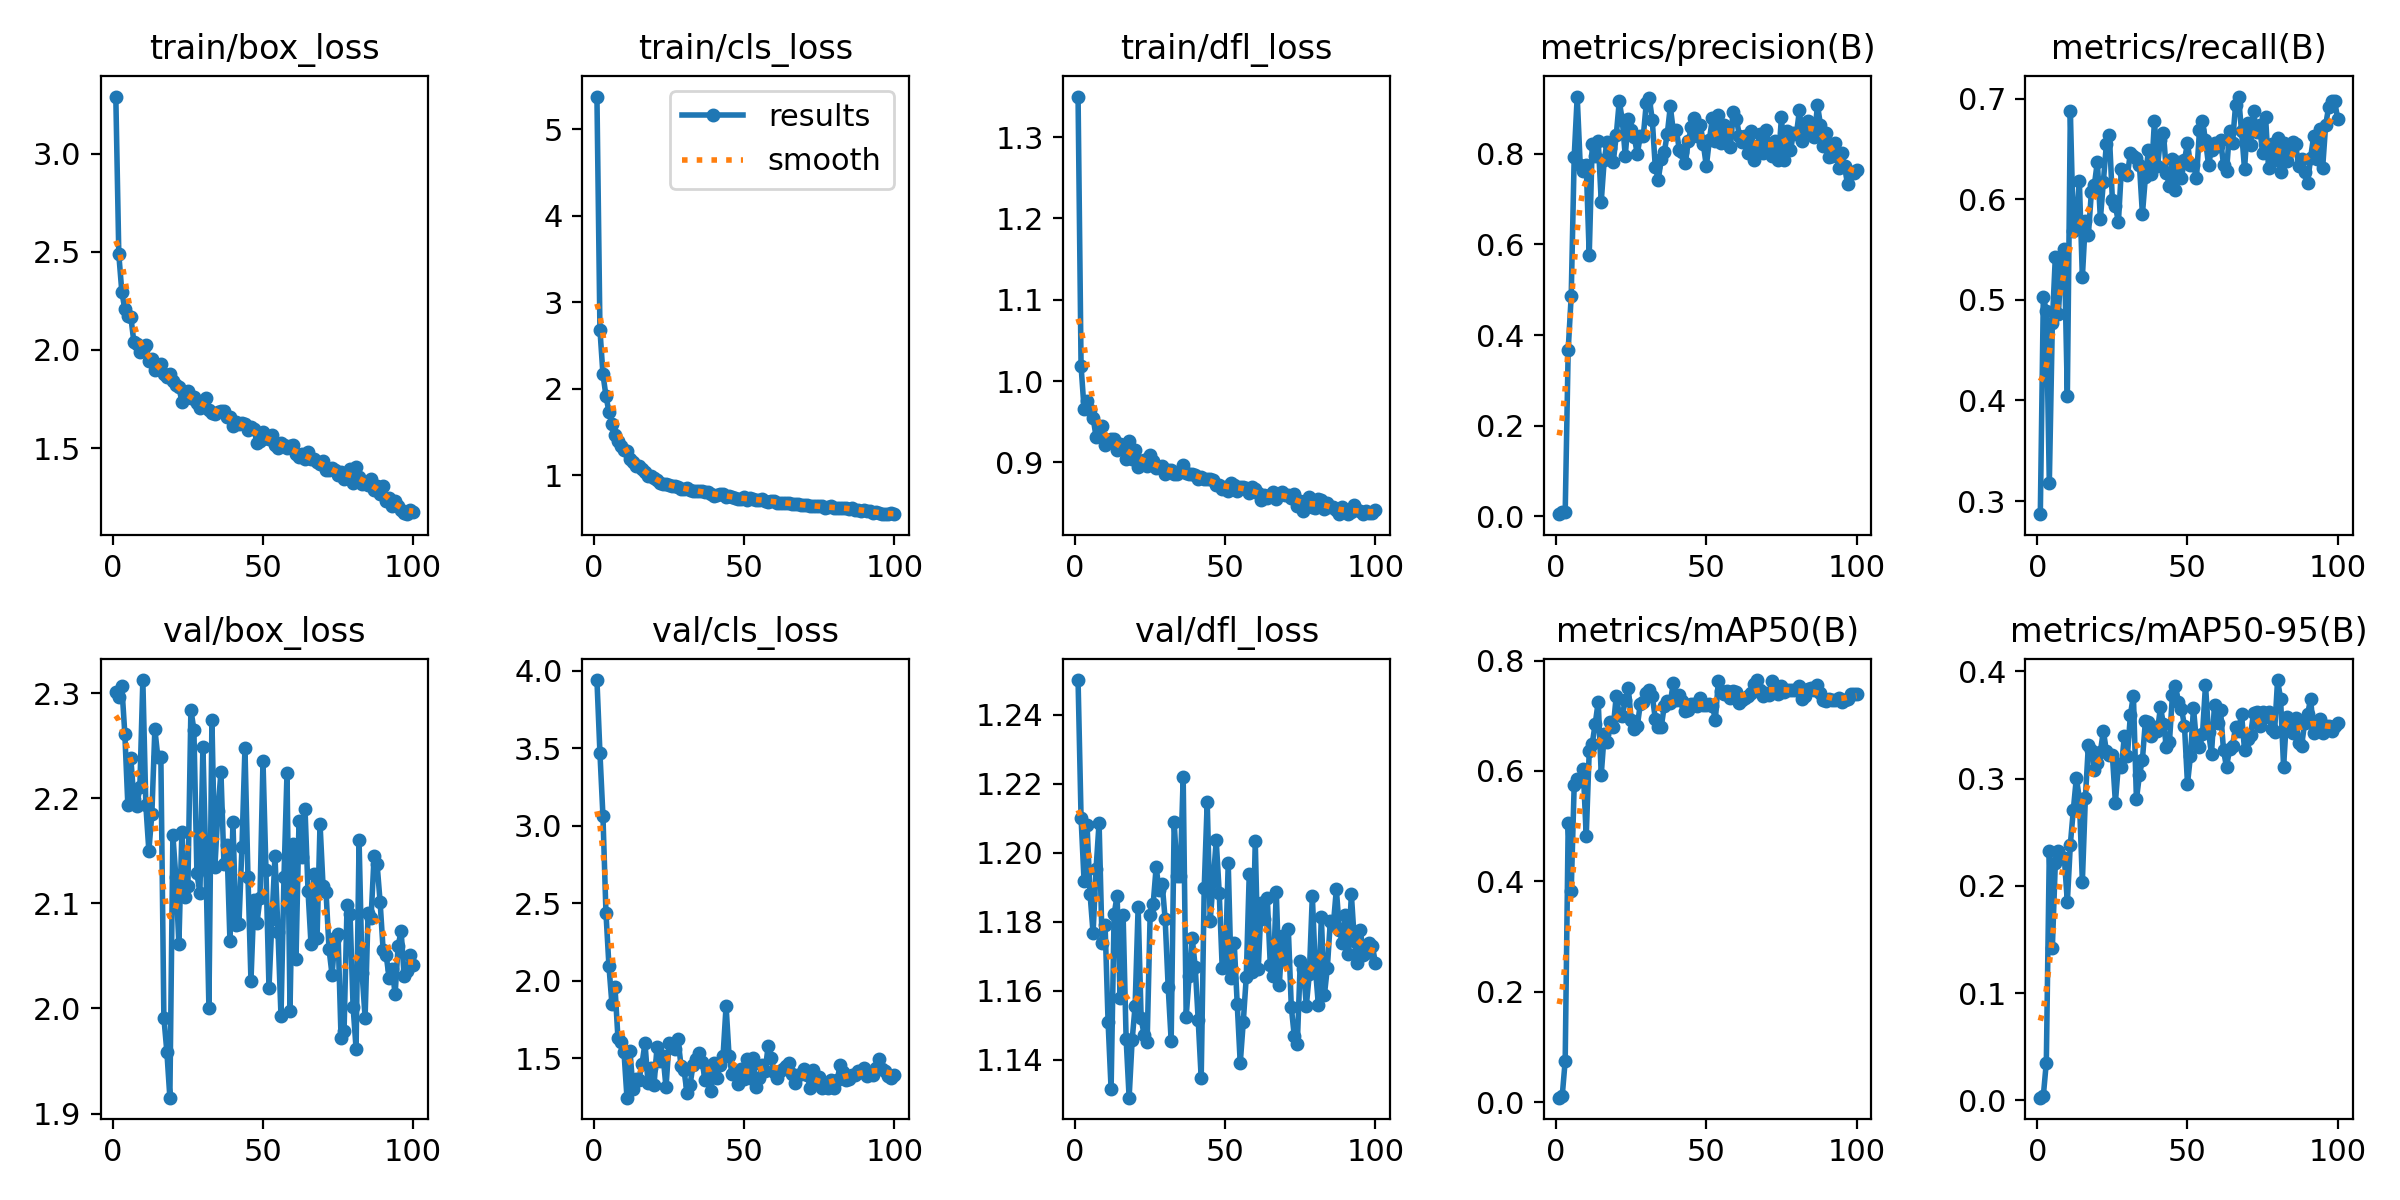

Data behind this chart, as committed beside it:
epoch, time, train/box_loss, train/cls_loss, train/dfl_loss, metrics/precision(B), metrics/recall(B), metrics/mAP50(B), metrics/mAP50-95(B), val/box_loss, val/cls_loss, val/dfl_loss, lr/pg0, lr/pg1, lr/pg2
1, 5.443, 3.292, 5.378, 1.35, 0.00502, 0.2871, 0.00802, 0.00241, 2.301, 3.941, 1.25, 0.0004001, 0.0004001, 0.0004001
2, 9.47, 2.487, 2.683, 1.019, 0.00883, 0.5025, 0.01028, 0.00401, 2.296, 3.471, 1.21, 0.0008087, 0.0008087, 0.0008087
3, 12.73, 2.298, 2.168, 0.9661, 0.00906, 0.4892, 0.0752, 0.03519, 2.307, 3.064, 1.192, 0.001209, 0.001209, 0.001209
4, 16.64, 2.207, 1.917, 0.9756, 0.3677, 0.3179, 0.5053, 0.2327, 2.261, 2.44, 1.208, 0.001601, 0.001601, 0.001601
5, 20.64, 2.175, 1.73, 0.9642, 0.4859, 0.4767, 0.3822, 0.1416, 2.194, 2.094, 1.188, 0.001601, 0.001601, 0.001601
6, 24.5, 2.169, 1.592, 0.9551, 0.7934, 0.5427, 0.5751, 0.2214, 2.238, 1.848, 1.177, 0.001584, 0.001584, 0.001584
7, 27.93, 2.042, 1.466, 0.9315, 0.9261, 0.4856, 0.5852, 0.2326, 2.199, 1.963, 1.195, 0.001568, 0.001568, 0.001568
8, 31.68, 2.029, 1.391, 0.9437, 0.7752, 0.5365, 0.5819, 0.2265, 2.193, 1.628, 1.209, 0.001551, 0.001551, 0.001551
9, 34.95, 1.987, 1.332, 0.9452, 0.7617, 0.5506, 0.6043, 0.2259, 2.21, 1.604, 1.174, 0.001535, 0.001535, 0.001535
10, 38.34, 2.001, 1.295, 0.9219, 0.7755, 0.4042, 0.4817, 0.1848, 2.312, 1.541, 1.179, 0.001518, 0.001518, 0.001518
11, 41.71, 2.026, 1.278, 0.9271, 0.5759, 0.6874, 0.6358, 0.2385, 2.193, 1.245, 1.151, 0.001502, 0.001502, 0.001502
12, 45.4, 1.944, 1.189, 0.9289, 0.8203, 0.5688, 0.6495, 0.271, 2.15, 1.547, 1.132, 0.001485, 0.001485, 0.001485
13, 49.09, 1.955, 1.149, 0.9289, 0.7959, 0.5796, 0.6857, 0.3007, 2.185, 1.303, 1.182, 0.001469, 0.001469, 0.001469
14, 52.74, 1.898, 1.11, 0.9158, 0.8283, 0.6182, 0.7253, 0.2812, 2.266, 1.365, 1.188, 0.001452, 0.001452, 0.001452
15, 56.2, 1.914, 1.105, 0.923, 0.694, 0.5224, 0.5931, 0.204, 2.239, 1.362, 1.158, 0.001436, 0.001436, 0.001436
16, 59.77, 1.93, 1.065, 0.9209, 0.7864, 0.5781, 0.6667, 0.2817, 2.239, 1.462, 1.182, 0.001419, 0.001419, 0.001419
17, 63.3, 1.878, 1.039, 0.9045, 0.8263, 0.5644, 0.652, 0.3311, 1.991, 1.598, 1.146, 0.001403, 0.001403, 0.001403
18, 67.17, 1.861, 0.991, 0.9265, 0.8115, 0.6069, 0.6893, 0.3271, 1.959, 1.34, 1.129, 0.001386, 0.001386, 0.001386
19, 70.87, 1.877, 0.9838, 0.9041, 0.7811, 0.6142, 0.6788, 0.3076, 1.915, 1.435, 1.146, 0.00137, 0.00137, 0.00137
20, 74.31, 1.84, 0.9633, 0.915, 0.8407, 0.6373, 0.7359, 0.3143, 2.165, 1.326, 1.156, 0.001353, 0.001353, 0.001353
21, 78.08, 1.82, 0.9403, 0.8942, 0.9156, 0.5805, 0.7019, 0.3251, 2.125, 1.569, 1.184, 0.001337, 0.001337, 0.001337
22, 81.52, 1.81, 0.9067, 0.9013, 0.8749, 0.6175, 0.7001, 0.3444, 2.061, 1.48, 1.152, 0.00132, 0.00132, 0.00132
23, 85.1, 1.737, 0.893, 0.9034, 0.7953, 0.6551, 0.7283, 0.3256, 2.168, 1.516, 1.147, 0.001304, 0.001304, 0.001304
24, 88.58, 1.78, 0.8949, 0.8952, 0.876, 0.6638, 0.7502, 0.3217, 2.106, 1.312, 1.145, 0.001287, 0.001287, 0.001287
25, 91.92, 1.788, 0.8892, 0.9087, 0.8515, 0.5992, 0.6921, 0.3218, 2.116, 1.601, 1.182, 0.001271, 0.001271, 0.001271
26, 95.32, 1.753, 0.8744, 0.9021, 0.8368, 0.5935, 0.6759, 0.2777, 2.284, 1.594, 1.185, 0.001254, 0.001254, 0.001254
27, 98.74, 1.76, 0.8714, 0.8938, 0.7995, 0.5771, 0.6808, 0.3132, 2.265, 1.559, 1.196, 0.001238, 0.001238, 0.001238
28, 102.4, 1.729, 0.8623, 0.8945, 0.8389, 0.6304, 0.7211, 0.3111, 2.129, 1.623, 1.189, 0.001221, 0.001221, 0.001221
29, 105.8, 1.702, 0.8435, 0.8954, 0.8387, 0.6259, 0.7243, 0.3401, 2.109, 1.449, 1.191, 0.001205, 0.001205, 0.001205
30, 109.4, 1.733, 0.8435, 0.8855, 0.9111, 0.624, 0.7415, 0.3215, 2.249, 1.421, 1.181, 0.001188, 0.001188, 0.001188
31, 112.9, 1.754, 0.8521, 0.8911, 0.9232, 0.6461, 0.7474, 0.3596, 2.136, 1.275, 1.161, 0.001172, 0.001172, 0.001172
32, 116.6, 1.696, 0.8258, 0.8904, 0.874, 0.6427, 0.7357, 0.3773, 2, 1.327, 1.146, 0.001155, 0.001155, 0.001155
33, 120.5, 1.681, 0.8152, 0.8857, 0.7701, 0.6407, 0.6947, 0.2806, 2.274, 1.456, 1.209, 0.001139, 0.001139, 0.001139
34, 124.7, 1.676, 0.8145, 0.886, 0.7429, 0.6341, 0.68, 0.3031, 2.135, 1.497, 1.193, 0.001122, 0.001122, 0.001122
35, 128.3, 1.685, 0.8129, 0.8897, 0.7892, 0.5852, 0.6804, 0.3176, 2.188, 1.532, 1.193, 0.001106, 0.001106, 0.001106
36, 131.9, 1.691, 0.8131, 0.8966, 0.8034, 0.6224, 0.718, 0.3542, 2.225, 1.477, 1.222, 0.001089, 0.001089, 0.001089
37, 135.5, 1.689, 0.8073, 0.8867, 0.8443, 0.6484, 0.7266, 0.3528, 2.138, 1.361, 1.153, 0.001073, 0.001073, 0.001073
38, 139, 1.659, 0.8005, 0.8856, 0.9041, 0.6253, 0.7239, 0.34, 2.155, 1.402, 1.164, 0.001056, 0.001056, 0.001056
39, 142.7, 1.659, 0.7824, 0.8858, 0.8501, 0.6777, 0.7595, 0.348, 2.065, 1.288, 1.175, 0.00104, 0.00104, 0.00104
40, 146.1, 1.612, 0.7589, 0.8843, 0.8531, 0.6327, 0.7288, 0.3442, 2.178, 1.472, 1.167, 0.001023, 0.001023, 0.001023
41, 149.5, 1.633, 0.7711, 0.8801, 0.8083, 0.659, 0.738, 0.3665, 2.079, 1.375, 1.152, 0.001007, 0.001007, 0.001007
42, 152.9, 1.623, 0.7765, 0.8823, 0.8046, 0.666, 0.7263, 0.3509, 2.08, 1.453, 1.135, 0.0009904, 0.0009904, 0.0009904
43, 156.3, 1.63, 0.7772, 0.8798, 0.7792, 0.6261, 0.709, 0.3298, 2.154, 1.517, 1.19, 0.0009739, 0.0009739, 0.0009739
44, 160, 1.623, 0.7509, 0.8798, 0.8276, 0.6127, 0.7101, 0.3343, 2.248, 1.838, 1.215, 0.0009574, 0.0009574, 0.0009574
45, 163.8, 1.594, 0.7587, 0.8793, 0.8585, 0.6396, 0.7206, 0.3782, 2.125, 1.511, 1.18, 0.0009409, 0.0009409, 0.0009409
46, 167.3, 1.608, 0.7507, 0.8784, 0.8794, 0.6092, 0.7222, 0.3862, 2.026, 1.396, 1.192, 0.0009244, 0.0009244, 0.0009244
47, 171, 1.597, 0.7395, 0.8728, 0.8398, 0.6374, 0.7179, 0.3716, 2.104, 1.403, 1.204, 0.0009078, 0.0009078, 0.0009078
48, 174.5, 1.527, 0.7246, 0.8722, 0.8641, 0.6214, 0.7316, 0.3653, 2.081, 1.335, 1.189, 0.0008913, 0.0008913, 0.0008913
49, 178.1, 1.535, 0.7211, 0.8673, 0.821, 0.6387, 0.72, 0.3492, 2.105, 1.428, 1.167, 0.0008748, 0.0008748, 0.0008748
50, 181.6, 1.583, 0.7441, 0.8695, 0.7723, 0.6557, 0.7192, 0.295, 2.236, 1.367, 1.167, 0.0008583, 0.0008583, 0.0008583
51, 185.2, 1.551, 0.7132, 0.8655, 0.8303, 0.6342, 0.7209, 0.3213, 2.132, 1.492, 1.197, 0.0008418, 0.0008418, 0.0008418
52, 189.2, 1.548, 0.7305, 0.8744, 0.8777, 0.6343, 0.7178, 0.366, 2.02, 1.375, 1.164, 0.0008253, 0.0008253, 0.0008253
53, 192.7, 1.567, 0.7275, 0.8718, 0.8288, 0.6213, 0.6932, 0.3338, 2.085, 1.498, 1.174, 0.0008088, 0.0008088, 0.0008088
54, 196.3, 1.518, 0.7115, 0.8651, 0.8861, 0.6686, 0.7627, 0.3293, 2.145, 1.312, 1.156, 0.0007923, 0.0007923, 0.0007923
55, 199.9, 1.502, 0.7062, 0.87, 0.8238, 0.6774, 0.7452, 0.3417, 2.073, 1.369, 1.139, 0.0007758, 0.0007758, 0.0007758
56, 203.5, 1.528, 0.726, 0.87, 0.8636, 0.6586, 0.7386, 0.3874, 1.993, 1.458, 1.151, 0.0007593, 0.0007593, 0.0007593
57, 207.1, 1.513, 0.6997, 0.8686, 0.8473, 0.6342, 0.7449, 0.3432, 2.125, 1.419, 1.164, 0.0007428, 0.0007428, 0.0007428
58, 210.6, 1.499, 0.6893, 0.8627, 0.8155, 0.6492, 0.733, 0.3231, 2.224, 1.576, 1.194, 0.0007263, 0.0007263, 0.0007263
59, 214.1, 1.511, 0.7057, 0.8693, 0.8925, 0.6559, 0.744, 0.369, 1.998, 1.502, 1.166, 0.0007098, 0.0007098, 0.0007098
60, 218.1, 1.517, 0.7025, 0.8678, 0.8767, 0.6533, 0.7428, 0.3521, 2.156, 1.409, 1.203, 0.0006933, 0.0006933, 0.0006933
... 40 more rows
